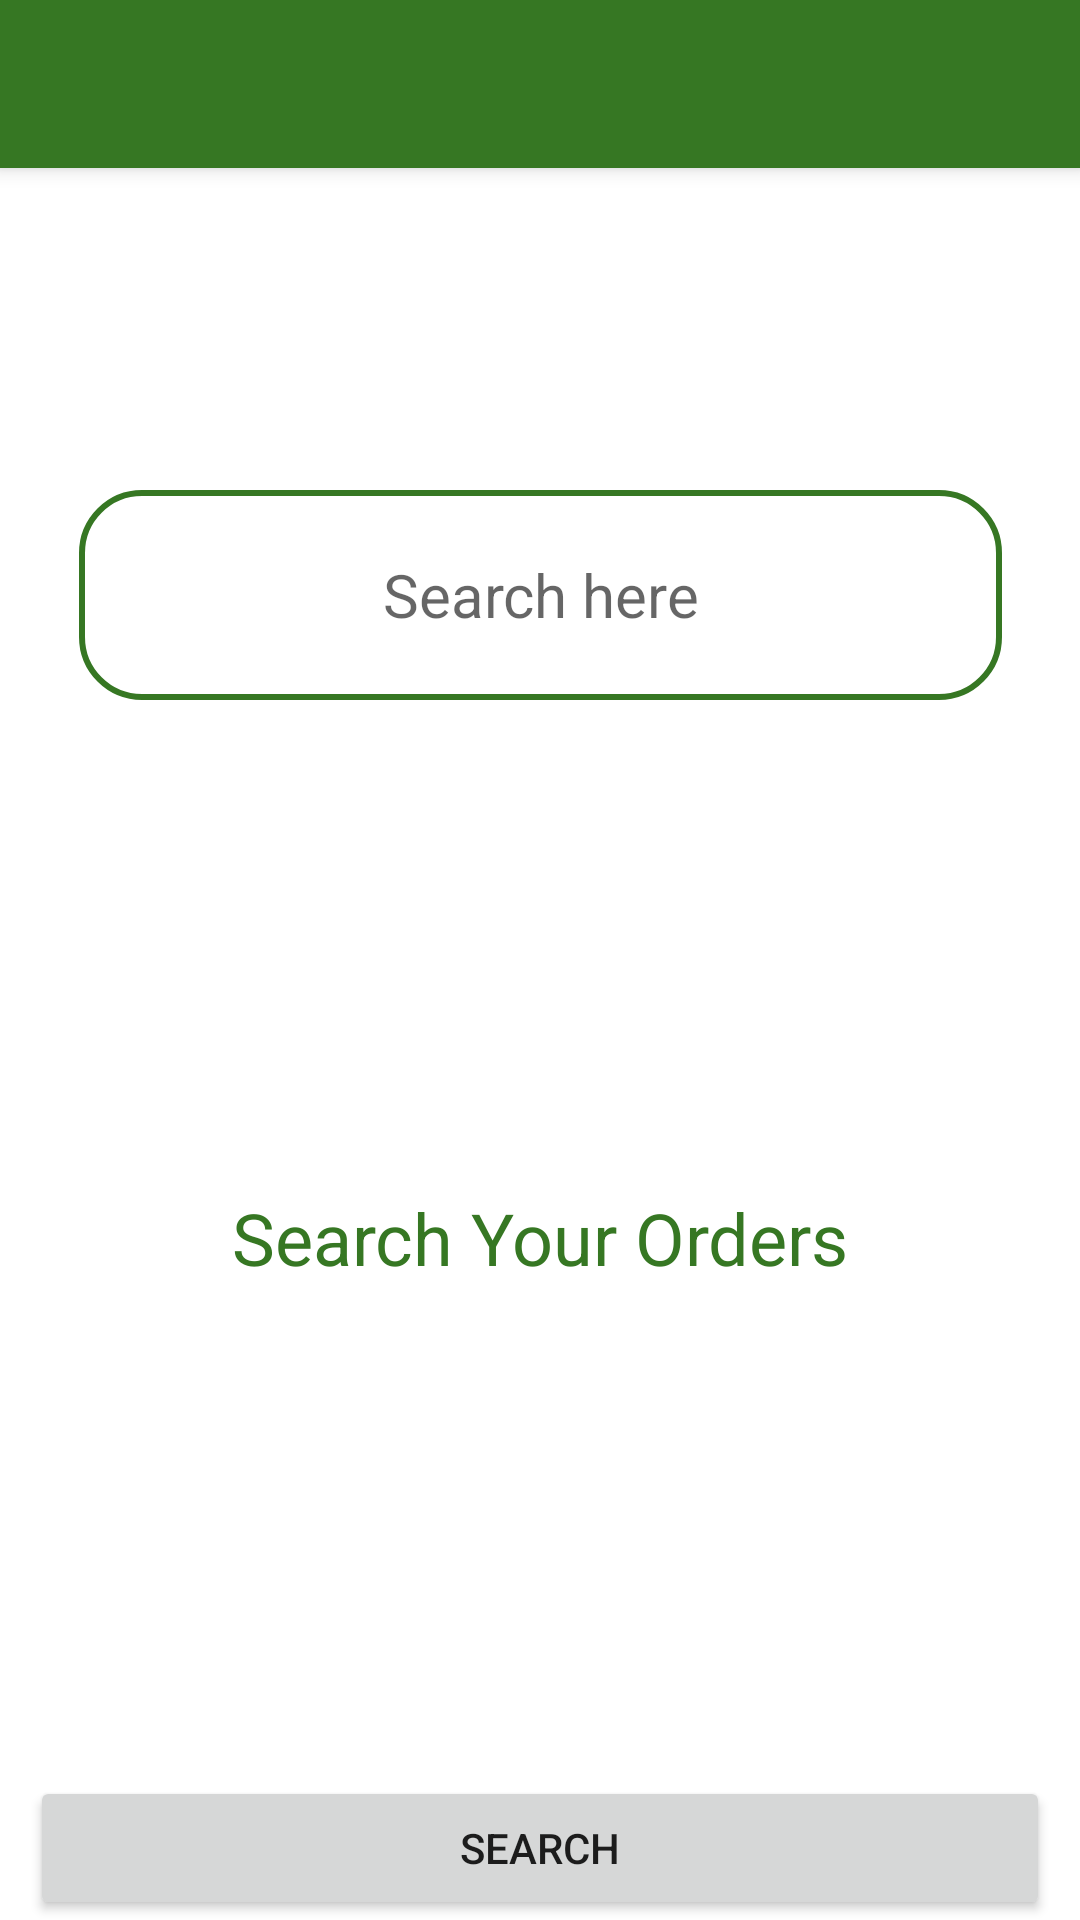

Android layout source for this screen:
<!-- AndroidManifest.xml: application theme Theme.Ranet -->
<!-- res/layout/app_bar_main.xml -->
<?xml version="1.0" encoding="utf-8"?>
<androidx.coordinatorlayout.widget.CoordinatorLayout xmlns:android="http://schemas.android.com/apk/res/android"
    xmlns:app="http://schemas.android.com/apk/res-auto"
    xmlns:tools="http://schemas.android.com/tools"
    android:layout_width="match_parent"
    android:layout_height="match_parent"
    tools:context=".SearchActivity">

    <com.google.android.material.appbar.AppBarLayout
        android:layout_width="match_parent"
        android:layout_height="wrap_content"
        android:theme="@style/Theme.Ranet.AppBarOverlay">

        <androidx.appcompat.widget.Toolbar
            android:id="@+id/toolbar"
            android:layout_width="match_parent"
            android:layout_height="?attr/actionBarSize"
            android:background="?attr/colorPrimary"
            app:popupTheme="@style/Theme.Ranet.PopupOverlay" />

    </com.google.android.material.appbar.AppBarLayout>

    <include layout="@layout/content_main" />

</androidx.coordinatorlayout.widget.CoordinatorLayout>
<!-- res/layout/content_main.xml (included above) -->
<?xml version="1.0" encoding="utf-8"?>
<androidx.constraintlayout.widget.ConstraintLayout xmlns:android="http://schemas.android.com/apk/res/android"
    xmlns:app="http://schemas.android.com/apk/res-auto"
    xmlns:tools="http://schemas.android.com/tools"
    android:id="@+id/mainLayout"
    android:layout_width="match_parent"
    android:layout_height="match_parent"
    tools:context=".SearchActivity">


    <EditText
        android:id="@+id/edttxt_search"
        android:layout_width="wrap_content"
        android:layout_height="70dp"
        android:layout_marginStart="10dp"
        android:layout_marginEnd="10dp"
        android:background="@drawable/border"
        android:textSize="20sp"
        android:ems="13"
        android:hint="Search here"
        android:inputType="number"
        android:textAlignment="center"
        app:layout_constraintBottom_toTopOf="@+id/textView"
        app:layout_constraintEnd_toEndOf="parent"
        app:layout_constraintHorizontal_bias="0.5"
        app:layout_constraintStart_toStartOf="parent"
        app:layout_constraintTop_toTopOf="parent" />

    <Button
        android:id="@+id/search"
        android:layout_width="match_parent"
        android:layout_height="wrap_content"
        android:layout_marginStart="10dp"
        android:layout_marginEnd="10dp"
        android:text="Search"
        app:layout_constraintBottom_toBottomOf="parent"
        app:layout_constraintEnd_toEndOf="parent"
        app:layout_constraintStart_toStartOf="parent" />

    <TextView
        android:id="@+id/textView"
        android:layout_width="wrap_content"
        android:layout_height="wrap_content"
        android:gravity="top"
        android:text="Search Your Orders"
        android:textColor="@color/purple_500"
        android:textSize="24sp"
        app:layout_constraintBottom_toTopOf="@+id/search"
        app:layout_constraintEnd_toEndOf="parent"
        app:layout_constraintHorizontal_bias="0.5"
        app:layout_constraintStart_toStartOf="parent"
        app:layout_constraintTop_toBottomOf="@+id/edttxt_search" />


</androidx.constraintlayout.widget.ConstraintLayout>
<!-- resources referenced by this layout -->
<resources>
  <color name="purple_500">#367723</color>
  <!-- drawable border (drawable) -->
  <shape xmlns:android="http://schemas.android.com/apk/res/android">
      <stroke
          android:width="2dp"
          android:color="@color/purple_500" />
      <corners android:radius="20dp" />
  </shape>
  <style name="Theme.Ranet.AppBarOverlay" parent="ThemeOverlay.AppCompat.Dark.ActionBar" />
  <style name="Theme.Ranet.PopupOverlay" parent="ThemeOverlay.AppCompat.Light" />
  <style name="Theme.Ranet" parent="Theme.MaterialComponents.Light.NoActionBar">
          
          <item name="colorPrimary">@color/purple_500</item>
          <item name="colorPrimaryVariant">@color/purple_700</item>
          <item name="colorOnPrimary">@color/white</item>
          
          <item name="colorSecondary">@color/teal_200</item>
          <item name="colorSecondaryVariant">@color/teal_700</item>
          <item name="colorOnSecondary">@color/black</item>
          
          <item name="android:statusBarColor" tools:targetApi="l">?attr/colorPrimaryVariant</item>
          
      </style>
  <color name="purple_700">#367723</color>
  <color name="white">#FFFFFFFF</color>
  <color name="teal_200">#367723</color>
  <color name="teal_700">#367723</color>
  <color name="black">#FF000000</color>
</resources>
